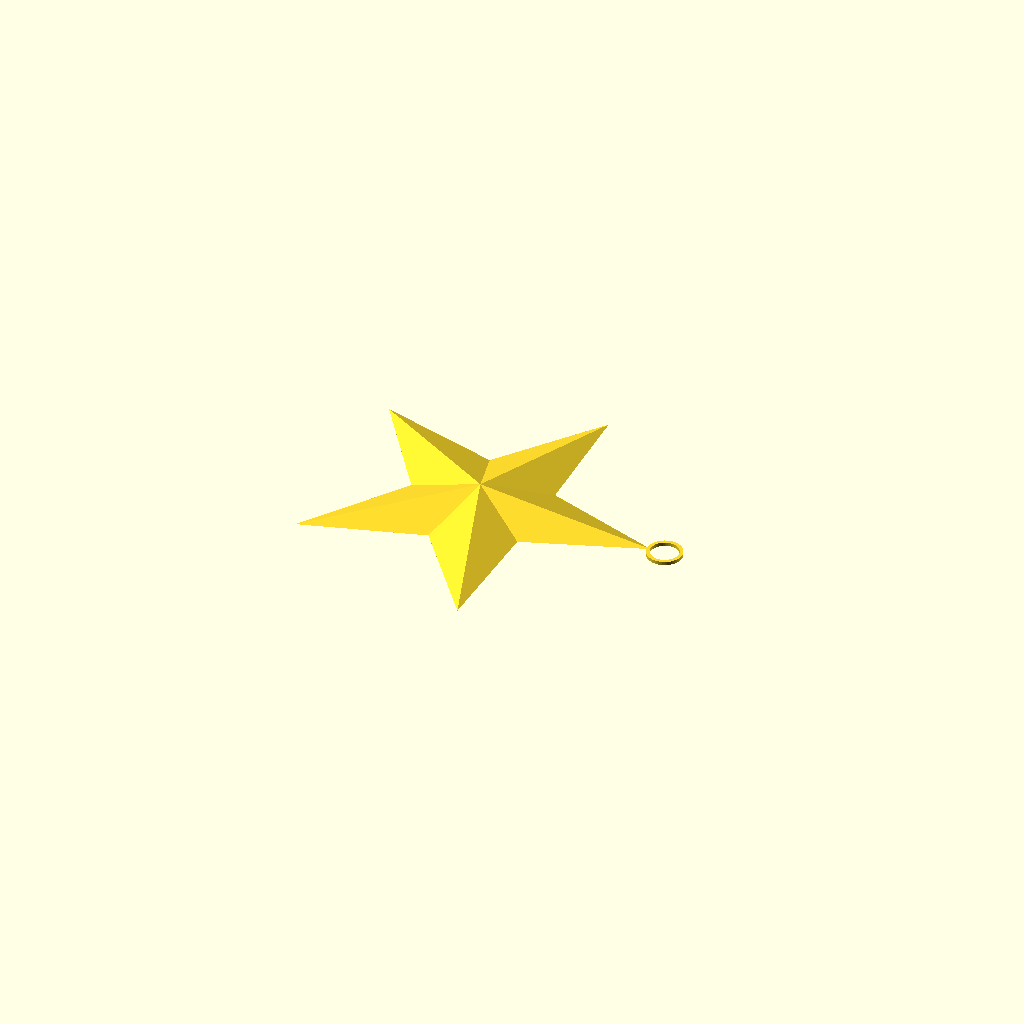
Cell 1: rendered with the file's own defaults.
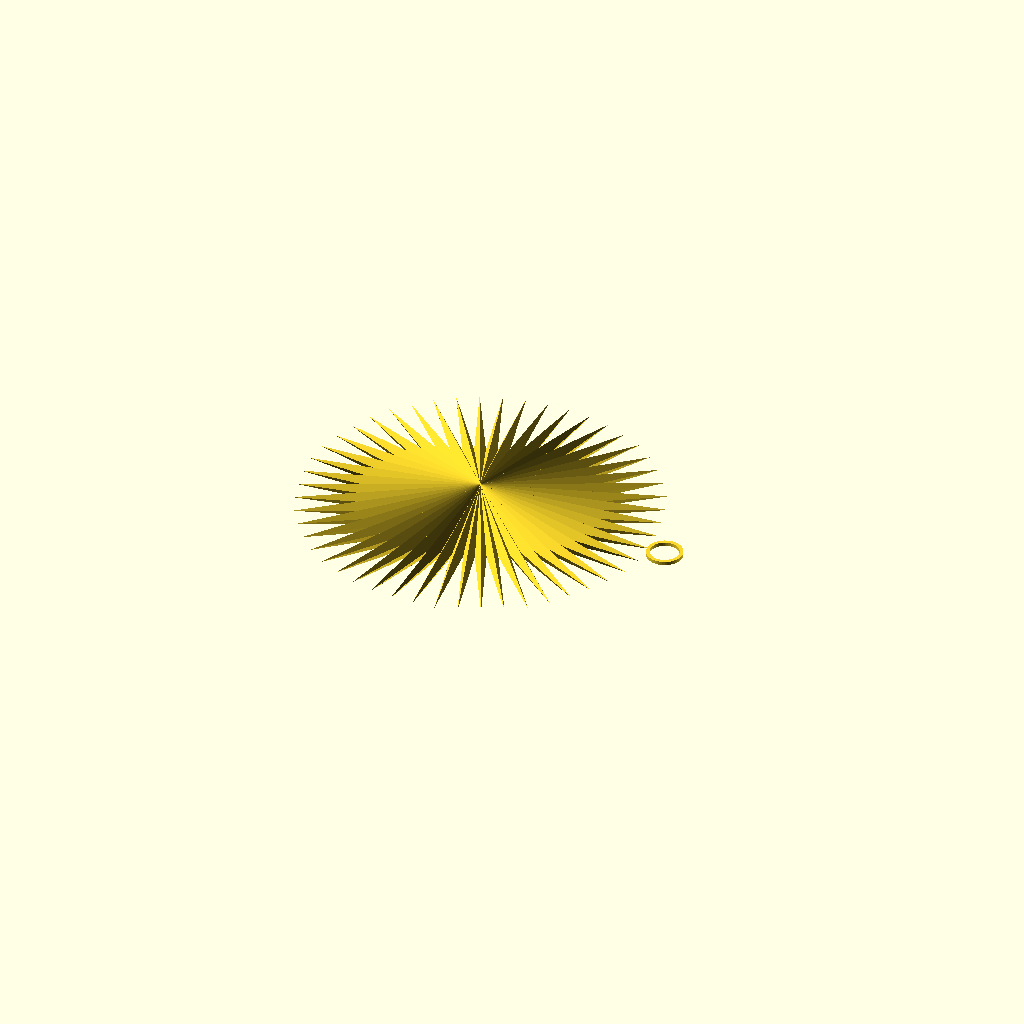
Cell 2: the same model with number_of_points = 50.
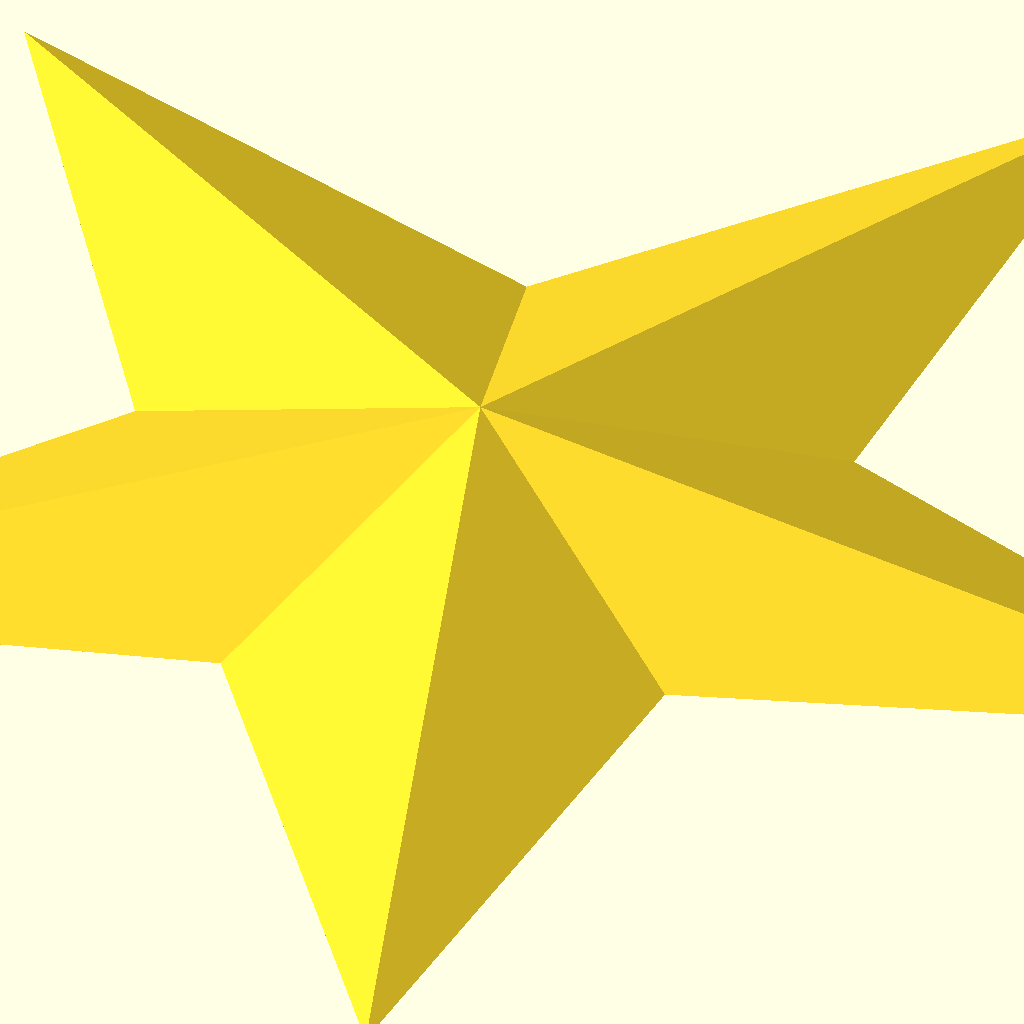
Cell 3: the same model with size = 500.
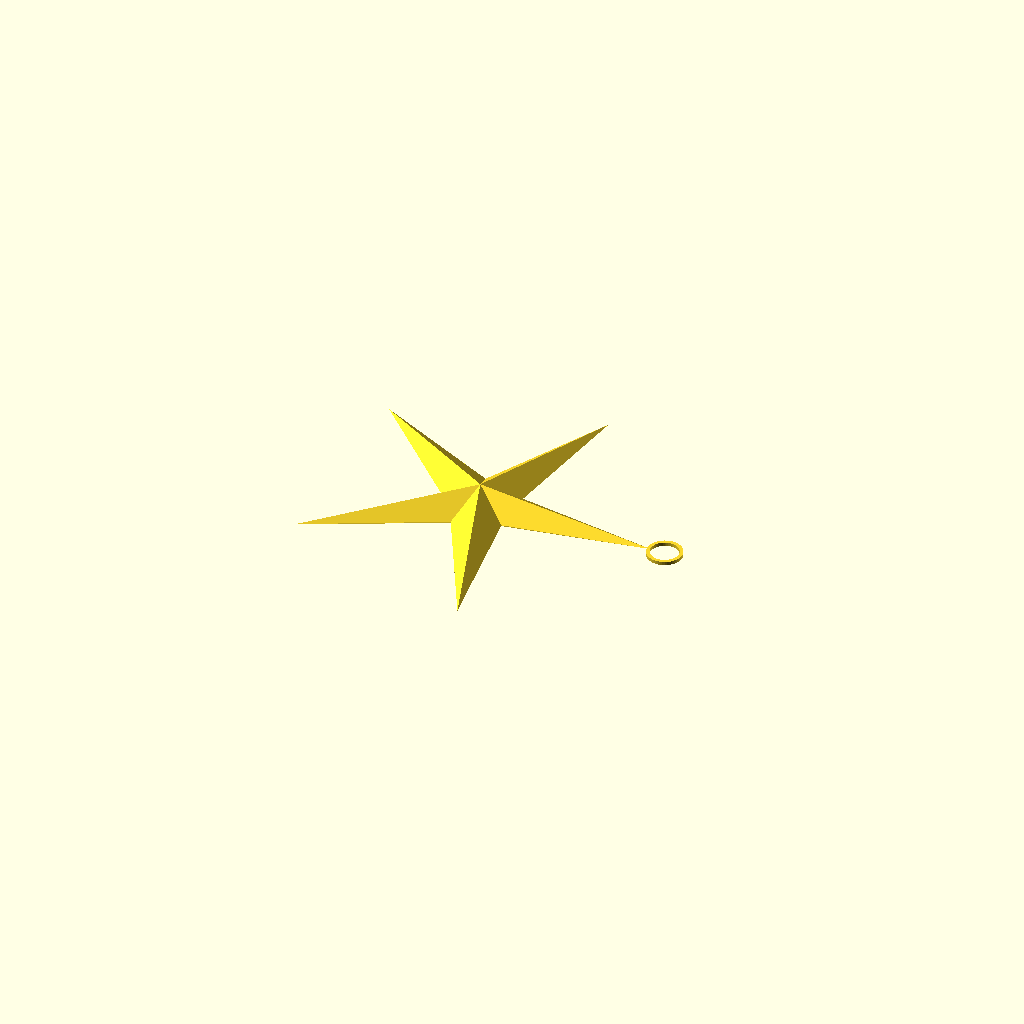
Cell 4: point_to_body_ratio = 5 (everything else at default).
One fixed orthographic camera (rotation 55°, 0°, 25°; colour scheme Cornfield) for every cell.
The OpenSCAD source (inputs/thingiverse/files/thing-185383/Customizable-Christmas-Star/parametricstar.scad):
number_of_points = 5; // [4:50]
// Diameter of the star in mm: 
size = 100; // [10:500]
// How much longer than the body should the points of the star be?
point_to_body_ratio = 2.0; // [1.0:5.0]

module ring(radius, rHeight)
{
	linear_extrude(height = rHeight, center = true)
	{
		difference()
		{
			circle(radius, $fn=50);
			circle(radius-rHeight, $fn=50); 
		}// preview[view:south, tilt:top]
	}
}

module star(bodyRadius, numberOfPoints, pointRadius, height)
{
	for (i = [0:numberOfPoints])
	{
		rotate(i*(360/numberOfPoints))
		{
			polyhedron ( points = [[0, 0, height/2], [0, 0, -height/2], [cos(360/numberOfPoints)*bodyRadius, sin(360/numberOfPoints)*bodyRadius, 0], [cos(360-360/numberOfPoints)*bodyRadius, sin(360-360/numberOfPoints)*bodyRadius, 0], [pointRadius, 0, 0]], triangles = [[3,0,4], [0,2,4], [2,1,4], [1,3,4], [0,3,1], [2,0,1],]);
		}
	}
}

module starWithRing(bodyRadius, numberOfPoints, pointRadius, height, ringRadius)
{
	union()
	{
		star(bodyRadius, numberOfPoints, pointRadius, height);
		translate([pointRadius + ringRadius - 1,0,0])
		{
			ring(ringRadius,1);
		}
	}
}
 
if (size < 30)
{
	star(size/(1.0 + point_to_body_ratio)/2, number_of_points, size/2, size/8);
}
else
{
	starWithRing(size/(1.0 + point_to_body_ratio)/2, number_of_points, size/2, size/8, 5);
}
Parameter table extracted from the source (name, type, default, range or options):
number_of_points: number, default 5, range 4 to 50
size: number, default 100, range 10 to 500
point_to_body_ratio: number, default 2, range 1 to 5
